Run: headless pygame with SDL's dummy video driver; simulated clock (each Clock.tick advances the game by its frame time, no real sleeping); random seed 0; keys injected as events and as key.get_pressed() state; mouse plan: one left click at the window centre at the start of phase 2, then a move to the lower-right quarter at the start of phase 3.
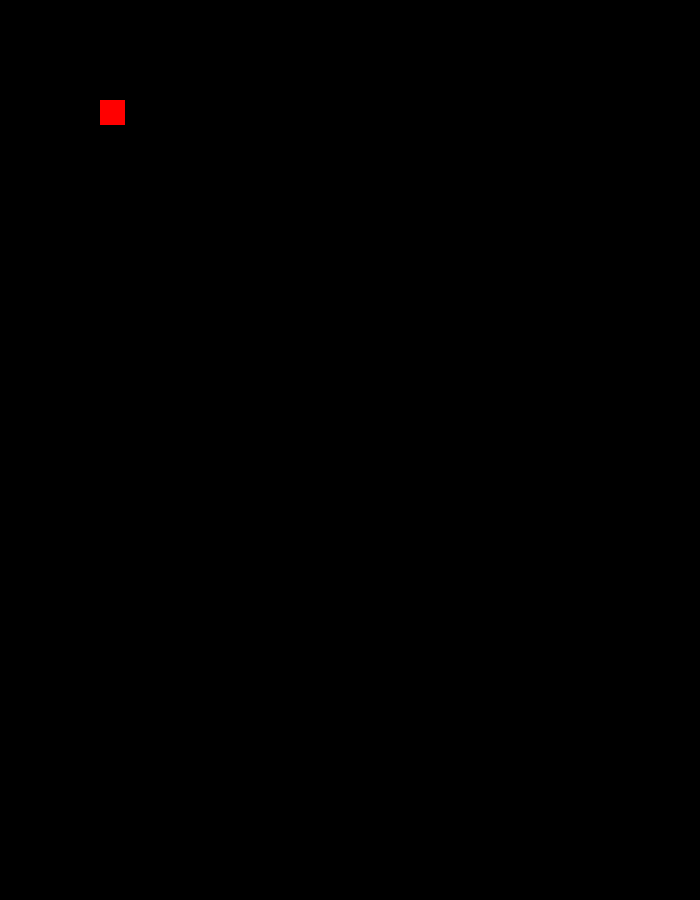
Frame 1 of 4 · flips 1–60 · no input
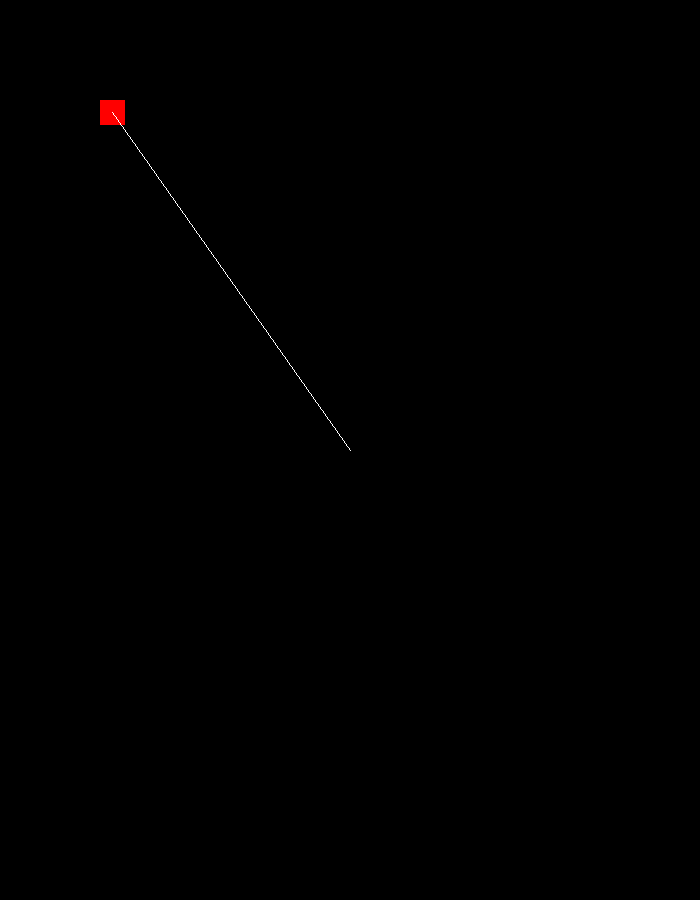
Frame 2 of 4 · flips 61–180 · clicked the window centre · tapped SPACE, RETURN · held RIGHT (→), D
Frame 3 of 4 · flips 181–300 · moved the mouse to the lower-right quarter · held DOWN (↓), S · screen unchanged from frame 2, image omitted
Frame 4 of 4 · flips 301–420 · held LEFT (←), A, UP (↑), W · screen unchanged from frame 3, image omitted

The pygame program that drew these frames:

#airHockey pygame

import pygame
pygame.init()

size = width, height = 700, 900
screen = pygame.display.set_mode((size))
running = 1

black = 0, 0, 0
white = 255, 255, 255
red = 255, 0, 0

class Tower:

    def __init__(self, screen, colour, positionX, positionY, sizeX, sizeY):
        self.colour = colour
        self.positionX = positionX
        self.positionY = positionY
        self.sizeX = sizeX
        self.sizeY = sizeY
        self.centreX = positionX + sizeX / 2
        self.centreY = positionY + sizeY / 2
        self.centre = self.centreX, self.centreY
        self.rect = pygame.Rect(self.positionX, self.positionY, self.sizeX, self.sizeY)
        self.bullets = []

    def update(self):
        pygame.draw.rect(screen, red, self.rect)
        for bullet in self.bullets:
            bullet.update()

    def shoot(self, mousePos):
        bullet = Bullet(self.centre, mousePos)
        self.bullets.append(bullet)


class Bullet:

    def __init__(self, startPos, endPos):
        self.startPosX, self.startPosY = startPos
        self.endPosX, self.endPosY = endPos
        self.rect = pygame.Rect(self.startPosX, self.startPosY, self.endPosX, self.endPosY)

    def update(self):
        pygame.draw.line(screen, white, (self.startPosX, self.startPosY), (self.endPosX, self.endPosY))



tower1 = Tower(screen, red, 100, 100, 25, 25)

while running:
    event = pygame.event.poll()
    if event.type == pygame.QUIT:
        running = 0
    if event.type == pygame.MOUSEBUTTONUP:
        tower1.shoot(pygame.mouse.get_pos())

    screen.fill((black))

    tower1.update()

    pygame.display.flip()
